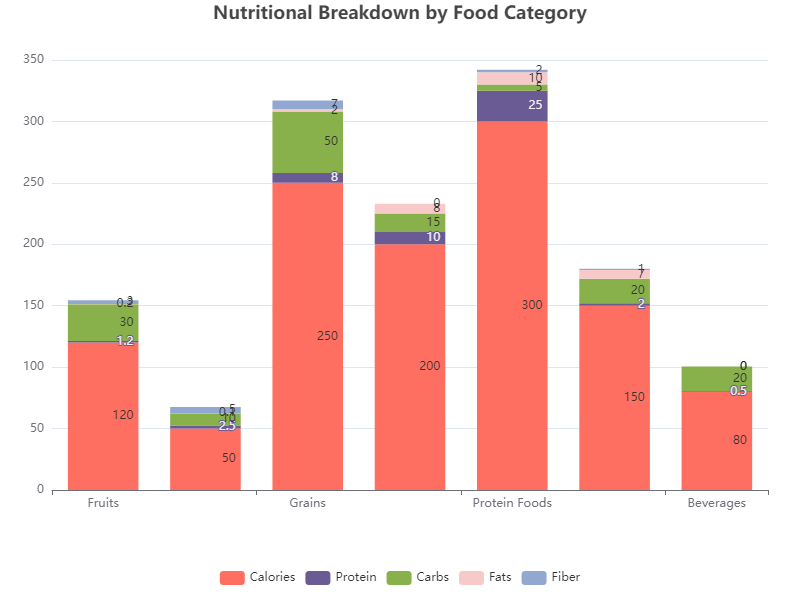

Data behind this chart, as committed beside it:
Category, Calories, Protein, Carbs, Fats, Fiber
Fruits, 120, 1.2, 30, 0.2, 3
Vegetables, 50, 2.5, 10, 0.1, 5
Grains, 250, 8, 50, 2, 7
Dairy, 200, 10, 15, 8, 0
Protein Foods, 300, 25, 5, 10, 2
Snacks, 150, 2, 20, 7, 1
Beverages, 80, 0.5, 20, 0, 0
